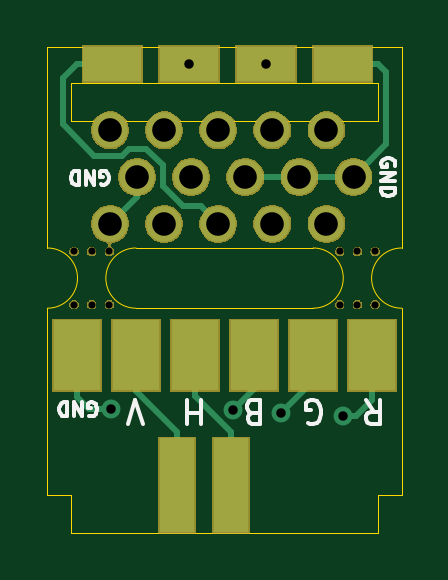
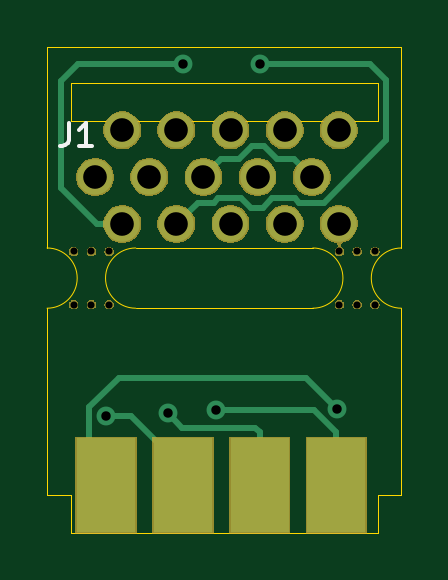
Circuit board: 10 layer files. Board 15.0 x 20.5 mm.
- bottom_copper: VGA_PANEL_BREAKOUT-B_Cu.gbl (3374 bytes)
- bottom_mask: VGA_PANEL_BREAKOUT-B_Mask.gbs (30520 bytes)
- paste: VGA_PANEL_BREAKOUT-B_Paste.gbp (500 bytes)
- bottom_silk: VGA_PANEL_BREAKOUT-B_SilkS.gbo (850 bytes)
- outline: VGA_PANEL_BREAKOUT-Edge_Cuts.gm1 (1605 bytes)
- top_copper: VGA_PANEL_BREAKOUT-F_Cu.gtl (3398 bytes)
- top_mask: VGA_PANEL_BREAKOUT-F_Mask.gts (31660 bytes)
- paste: VGA_PANEL_BREAKOUT-F_Paste.gtp (500 bytes)
- top_silk: VGA_PANEL_BREAKOUT-F_SilkS.gto (4617 bytes)
- drill: VGA_PANEL_BREAKOUT.drl (797 bytes)

=== bottom_copper: VGA_PANEL_BREAKOUT-B_Cu.gbl ===
G04 #@! TF.GenerationSoftware,KiCad,Pcbnew,(5.1.5)-3*
G04 #@! TF.CreationDate,2020-06-27T00:32:19-04:00*
G04 #@! TF.ProjectId,VGA_PANEL_BREAKOUT,5647415f-5041-44e4-954c-5f425245414b,rev?*
G04 #@! TF.SameCoordinates,Original*
G04 #@! TF.FileFunction,Copper,L2,Bot*
G04 #@! TF.FilePolarity,Positive*
%FSLAX46Y46*%
G04 Gerber Fmt 4.6, Leading zero omitted, Abs format (unit mm)*
G04 Created by KiCad (PCBNEW (5.1.5)-3) date 2020-06-27 00:32:19*
%MOMM*%
%LPD*%
G04 APERTURE LIST*
%ADD10C,1.500000*%
%ADD11R,2.500000X4.000000*%
%ADD12C,0.800000*%
%ADD13C,0.250000*%
G04 APERTURE END LIST*
D10*
X166960000Y-96000000D03*
X165815000Y-94020000D03*
X163525000Y-94020000D03*
X161235000Y-94020000D03*
X158945000Y-94020000D03*
X156655000Y-94020000D03*
X164670000Y-96000000D03*
X162380000Y-96000000D03*
X160090000Y-96000000D03*
X157800000Y-96000000D03*
X165815000Y-97980000D03*
X163525000Y-97980000D03*
X161235000Y-97980000D03*
X158945000Y-97980000D03*
X156655000Y-97980000D03*
D11*
X166500000Y-109050000D03*
X163250000Y-109050000D03*
X160000000Y-109050000D03*
X156750000Y-109050000D03*
D12*
X156712347Y-105812347D03*
X163250000Y-91200000D03*
X166500000Y-106100000D03*
X160000000Y-91200000D03*
X163900000Y-106000000D03*
X161845153Y-105854847D03*
D13*
X161630001Y-95250001D02*
X162380000Y-96000000D01*
X160873999Y-95250001D02*
X161630001Y-95250001D01*
X160323998Y-94700000D02*
X160873999Y-95250001D01*
X159798998Y-94700000D02*
X160323998Y-94700000D01*
X159248997Y-95250001D02*
X159798998Y-94700000D01*
X158549999Y-95250001D02*
X159248997Y-95250001D01*
X157800000Y-96000000D02*
X158549999Y-95250001D01*
X167225001Y-107574999D02*
X167225001Y-105751999D01*
X166500000Y-109050000D02*
X166500000Y-108300000D01*
X167225001Y-105751999D02*
X165973002Y-104500000D01*
X166500000Y-108300000D02*
X167225001Y-107574999D01*
X165973002Y-104500000D02*
X158024694Y-104500000D01*
X158024694Y-104500000D02*
X156712347Y-105812347D01*
X166875660Y-97980000D02*
X168400000Y-96455660D01*
X165815000Y-97980000D02*
X166875660Y-97980000D01*
X167669988Y-91200000D02*
X163250000Y-91200000D01*
X168400000Y-91930012D02*
X167669988Y-91200000D01*
X168400000Y-96455660D02*
X168400000Y-91930012D01*
X163250000Y-109050000D02*
X163250000Y-108300000D01*
X165450000Y-106100000D02*
X166500000Y-106100000D01*
X163250000Y-108300000D02*
X165450000Y-106100000D01*
X154649990Y-91880022D02*
X155330012Y-91200000D01*
X154649990Y-94440992D02*
X154649990Y-91880022D01*
X161751001Y-96904999D02*
X160776003Y-96904999D01*
X163525000Y-97980000D02*
X162620001Y-97075001D01*
X161921003Y-97075001D02*
X161751001Y-96904999D01*
X160776003Y-96904999D02*
X160381002Y-97300000D01*
X162620001Y-97075001D02*
X161921003Y-97075001D01*
X160381002Y-97300000D02*
X159856002Y-97300000D01*
X159461001Y-96904999D02*
X158486003Y-96904999D01*
X158486003Y-96904999D02*
X158316001Y-97075001D01*
X158316001Y-97075001D02*
X157283999Y-97075001D01*
X159856002Y-97300000D02*
X159461001Y-96904999D01*
X157283999Y-97075001D02*
X154649990Y-94440992D01*
X155330012Y-91200000D02*
X160000000Y-91200000D01*
X160200000Y-106600000D02*
X163300000Y-106600000D01*
X163300000Y-106600000D02*
X163900000Y-106000000D01*
X160000000Y-109050000D02*
X160000000Y-106800000D01*
X160000000Y-106800000D02*
X160200000Y-106600000D01*
X156750000Y-109050000D02*
X156750000Y-106800000D01*
X157695153Y-105854847D02*
X161845153Y-105854847D01*
X156750000Y-106800000D02*
X157695153Y-105854847D01*
M02*

=== bottom_mask: VGA_PANEL_BREAKOUT-B_Mask.gbs (30520 bytes, source omitted) ===
=== paste: VGA_PANEL_BREAKOUT-B_Paste.gbp ===
G04 #@! TF.GenerationSoftware,KiCad,Pcbnew,(5.1.5)-3*
G04 #@! TF.CreationDate,2020-06-05T03:02:49-04:00*
G04 #@! TF.ProjectId,VGA_PANEL_BREAKOUT,5647415f-5041-44e4-954c-5f425245414b,rev?*
G04 #@! TF.SameCoordinates,Original*
G04 #@! TF.FileFunction,Paste,Bot*
G04 #@! TF.FilePolarity,Positive*
%FSLAX46Y46*%
G04 Gerber Fmt 4.6, Leading zero omitted, Abs format (unit mm)*
G04 Created by KiCad (PCBNEW (5.1.5)-3) date 2020-06-05 03:02:49*
%MOMM*%
%LPD*%
G04 APERTURE LIST*
G04 APERTURE END LIST*
M02*

=== bottom_silk: VGA_PANEL_BREAKOUT-B_SilkS.gbo ===
G04 #@! TF.GenerationSoftware,KiCad,Pcbnew,(5.1.5)-3*
G04 #@! TF.CreationDate,2020-06-27T00:32:19-04:00*
G04 #@! TF.ProjectId,VGA_PANEL_BREAKOUT,5647415f-5041-44e4-954c-5f425245414b,rev?*
G04 #@! TF.SameCoordinates,Original*
G04 #@! TF.FileFunction,Legend,Bot*
G04 #@! TF.FilePolarity,Positive*
%FSLAX46Y46*%
G04 Gerber Fmt 4.6, Leading zero omitted, Abs format (unit mm)*
G04 Created by KiCad (PCBNEW (5.1.5)-3) date 2020-06-27 00:32:19*
%MOMM*%
%LPD*%
G04 APERTURE LIST*
%ADD10C,0.150000*%
G04 APERTURE END LIST*
D10*
X168083333Y-93702380D02*
X168083333Y-94416666D01*
X168130952Y-94559523D01*
X168226190Y-94654761D01*
X168369047Y-94702380D01*
X168464285Y-94702380D01*
X167083333Y-94702380D02*
X167654761Y-94702380D01*
X167369047Y-94702380D02*
X167369047Y-93702380D01*
X167464285Y-93845238D01*
X167559523Y-93940476D01*
X167654761Y-93988095D01*
M02*

=== outline: VGA_PANEL_BREAKOUT-Edge_Cuts.gm1 ===
G04 #@! TF.GenerationSoftware,KiCad,Pcbnew,(5.1.5)-3*
G04 #@! TF.CreationDate,2020-06-27T00:32:19-04:00*
G04 #@! TF.ProjectId,VGA_PANEL_BREAKOUT,5647415f-5041-44e4-954c-5f425245414b,rev?*
G04 #@! TF.SameCoordinates,Original*
G04 #@! TF.FileFunction,Profile,NP*
%FSLAX46Y46*%
G04 Gerber Fmt 4.6, Leading zero omitted, Abs format (unit mm)*
G04 Created by KiCad (PCBNEW (5.1.5)-3) date 2020-06-27 00:32:19*
%MOMM*%
%LPD*%
G04 APERTURE LIST*
%ADD10C,0.050000*%
G04 APERTURE END LIST*
D10*
X169000000Y-109450000D02*
X168000000Y-109450000D01*
X168000000Y-109450000D02*
X168000000Y-111050000D01*
X154000000Y-109450000D02*
X155000000Y-109450000D01*
X155000000Y-109450000D02*
X155000000Y-111050000D01*
X154000000Y-99000000D02*
G75*
G02X154000000Y-101550000I0J-1275000D01*
G01*
X169000000Y-101550000D02*
G75*
G02X169000000Y-99000000I0J1275000D01*
G01*
X157750000Y-101550000D02*
G75*
G02X157750000Y-99000000I0J1275000D01*
G01*
X165250000Y-99000000D02*
G75*
G02X165250000Y-101550000I0J-1275000D01*
G01*
X157750000Y-101550000D02*
X165250000Y-101550000D01*
X157750000Y-99000000D02*
X165250000Y-99000000D01*
X168000000Y-93625000D02*
X155000000Y-93625000D01*
X168000000Y-92025000D02*
X168000000Y-93625000D01*
X155000000Y-92025000D02*
X168000000Y-92025000D01*
X155000000Y-93625000D02*
X155000000Y-92025000D01*
X154000000Y-90500000D02*
X154000000Y-99000000D01*
X169000000Y-90500000D02*
X169000000Y-99000000D01*
X169000000Y-90500000D02*
X154000000Y-90500000D01*
X169000000Y-109450000D02*
X169000000Y-101550000D01*
X155000000Y-111050000D02*
X168000000Y-111050000D01*
X154000000Y-101550000D02*
X154000000Y-109450000D01*
M02*

=== top_copper: VGA_PANEL_BREAKOUT-F_Cu.gtl ===
G04 #@! TF.GenerationSoftware,KiCad,Pcbnew,(5.1.5)-3*
G04 #@! TF.CreationDate,2020-06-27T00:32:19-04:00*
G04 #@! TF.ProjectId,VGA_PANEL_BREAKOUT,5647415f-5041-44e4-954c-5f425245414b,rev?*
G04 #@! TF.SameCoordinates,Original*
G04 #@! TF.FileFunction,Copper,L1,Top*
G04 #@! TF.FilePolarity,Positive*
%FSLAX46Y46*%
G04 Gerber Fmt 4.6, Leading zero omitted, Abs format (unit mm)*
G04 Created by KiCad (PCBNEW (5.1.5)-3) date 2020-06-27 00:32:19*
%MOMM*%
%LPD*%
G04 APERTURE LIST*
%ADD10C,1.500000*%
%ADD11R,2.500000X1.500000*%
%ADD12R,1.500000X4.000000*%
%ADD13R,2.000000X3.000000*%
%ADD14C,0.800000*%
%ADD15C,0.250000*%
G04 APERTURE END LIST*
D10*
X166960000Y-96000000D03*
X165815000Y-94020000D03*
X163525000Y-94020000D03*
X161235000Y-94020000D03*
X158945000Y-94020000D03*
X156655000Y-94020000D03*
X164670000Y-96000000D03*
X162380000Y-96000000D03*
X160090000Y-96000000D03*
X157800000Y-96000000D03*
X165815000Y-97980000D03*
X163525000Y-97980000D03*
X161235000Y-97980000D03*
X158945000Y-97980000D03*
X156655000Y-97980000D03*
D11*
X166500000Y-91200000D03*
X163250000Y-91200000D03*
X160000000Y-91200000D03*
X156750000Y-91200000D03*
D12*
X161765000Y-109050000D03*
X159475000Y-109050000D03*
D13*
X167750000Y-103550000D03*
X165250000Y-103550000D03*
X162750000Y-103550000D03*
X160250000Y-103550000D03*
X157750000Y-103550000D03*
X155250000Y-103550000D03*
D14*
X156712347Y-105812347D03*
X163250000Y-91200000D03*
X166500000Y-106100000D03*
X160000000Y-91200000D03*
X163900000Y-106000000D03*
X161845153Y-105854847D03*
D15*
X166960000Y-96000000D02*
X162380000Y-96000000D01*
X168350010Y-91550010D02*
X168000000Y-91200000D01*
X166960000Y-96000000D02*
X168350010Y-94609990D01*
X168000000Y-91200000D02*
X166500000Y-91200000D01*
X168350010Y-94609990D02*
X168350010Y-91550010D01*
X157800000Y-96835000D02*
X156655000Y-97980000D01*
X157800000Y-96000000D02*
X157800000Y-96835000D01*
X155250000Y-105300000D02*
X155250000Y-103550000D01*
X155762347Y-105812347D02*
X155250000Y-105300000D01*
X156712347Y-105812347D02*
X155762347Y-105812347D01*
X167750000Y-105300000D02*
X167750000Y-103550000D01*
X167750000Y-105415685D02*
X167750000Y-105300000D01*
X167065685Y-106100000D02*
X167750000Y-105415685D01*
X166500000Y-106100000D02*
X167065685Y-106100000D01*
X165250000Y-104650000D02*
X165250000Y-103550000D01*
X163900000Y-106000000D02*
X165250000Y-104650000D01*
X155975013Y-95095001D02*
X154649990Y-93769978D01*
X154649990Y-93769978D02*
X154649990Y-91800010D01*
X157466002Y-94800000D02*
X157171001Y-95095001D01*
X158191002Y-94800000D02*
X157466002Y-94800000D01*
X158875001Y-95483999D02*
X158191002Y-94800000D01*
X155250000Y-91200000D02*
X156750000Y-91200000D01*
X158875001Y-96376003D02*
X158875001Y-95483999D01*
X154649990Y-91800010D02*
X155250000Y-91200000D01*
X159728999Y-97230001D02*
X158875001Y-96376003D01*
X160485001Y-97230001D02*
X159728999Y-97230001D01*
X157171001Y-95095001D02*
X155975013Y-95095001D01*
X161235000Y-97980000D02*
X160485001Y-97230001D01*
X162750000Y-104950000D02*
X162750000Y-103550000D01*
X161845153Y-105854847D02*
X162750000Y-104950000D01*
X161765000Y-109050000D02*
X161765000Y-106800000D01*
X160250000Y-105285000D02*
X160250000Y-103550000D01*
X161765000Y-106800000D02*
X160250000Y-105285000D01*
X159475000Y-109075000D02*
X159475000Y-109050000D01*
X157750000Y-105075000D02*
X157750000Y-103550000D01*
X159475000Y-109050000D02*
X159475000Y-106800000D01*
X159475000Y-106800000D02*
X157750000Y-105075000D01*
M02*

=== top_mask: VGA_PANEL_BREAKOUT-F_Mask.gts (31660 bytes, source omitted) ===
=== paste: VGA_PANEL_BREAKOUT-F_Paste.gtp ===
G04 #@! TF.GenerationSoftware,KiCad,Pcbnew,(5.1.5)-3*
G04 #@! TF.CreationDate,2020-06-05T03:02:49-04:00*
G04 #@! TF.ProjectId,VGA_PANEL_BREAKOUT,5647415f-5041-44e4-954c-5f425245414b,rev?*
G04 #@! TF.SameCoordinates,Original*
G04 #@! TF.FileFunction,Paste,Top*
G04 #@! TF.FilePolarity,Positive*
%FSLAX46Y46*%
G04 Gerber Fmt 4.6, Leading zero omitted, Abs format (unit mm)*
G04 Created by KiCad (PCBNEW (5.1.5)-3) date 2020-06-05 03:02:49*
%MOMM*%
%LPD*%
G04 APERTURE LIST*
G04 APERTURE END LIST*
M02*

=== top_silk: VGA_PANEL_BREAKOUT-F_SilkS.gto ===
G04 #@! TF.GenerationSoftware,KiCad,Pcbnew,(5.1.5)-3*
G04 #@! TF.CreationDate,2020-06-27T00:32:19-04:00*
G04 #@! TF.ProjectId,VGA_PANEL_BREAKOUT,5647415f-5041-44e4-954c-5f425245414b,rev?*
G04 #@! TF.SameCoordinates,Original*
G04 #@! TF.FileFunction,Legend,Top*
G04 #@! TF.FilePolarity,Positive*
%FSLAX46Y46*%
G04 Gerber Fmt 4.6, Leading zero omitted, Abs format (unit mm)*
G04 Created by KiCad (PCBNEW (5.1.5)-3) date 2020-06-27 00:32:19*
%MOMM*%
%LPD*%
G04 APERTURE LIST*
%ADD10C,0.150000*%
G04 APERTURE END LIST*
D10*
X156257142Y-96300000D02*
X156314285Y-96328571D01*
X156400000Y-96328571D01*
X156485714Y-96300000D01*
X156542857Y-96242857D01*
X156571428Y-96185714D01*
X156600000Y-96071428D01*
X156600000Y-95985714D01*
X156571428Y-95871428D01*
X156542857Y-95814285D01*
X156485714Y-95757142D01*
X156400000Y-95728571D01*
X156342857Y-95728571D01*
X156257142Y-95757142D01*
X156228571Y-95785714D01*
X156228571Y-95985714D01*
X156342857Y-95985714D01*
X155971428Y-95728571D02*
X155971428Y-96328571D01*
X155628571Y-95728571D01*
X155628571Y-96328571D01*
X155342857Y-95728571D02*
X155342857Y-96328571D01*
X155200000Y-96328571D01*
X155114285Y-96300000D01*
X155057142Y-96242857D01*
X155028571Y-96185714D01*
X155000000Y-96071428D01*
X155000000Y-95985714D01*
X155028571Y-95871428D01*
X155057142Y-95814285D01*
X155114285Y-95757142D01*
X155200000Y-95728571D01*
X155342857Y-95728571D01*
X168700000Y-95542857D02*
X168728571Y-95485714D01*
X168728571Y-95400000D01*
X168700000Y-95314285D01*
X168642857Y-95257142D01*
X168585714Y-95228571D01*
X168471428Y-95200000D01*
X168385714Y-95200000D01*
X168271428Y-95228571D01*
X168214285Y-95257142D01*
X168157142Y-95314285D01*
X168128571Y-95400000D01*
X168128571Y-95457142D01*
X168157142Y-95542857D01*
X168185714Y-95571428D01*
X168385714Y-95571428D01*
X168385714Y-95457142D01*
X168128571Y-95828571D02*
X168728571Y-95828571D01*
X168128571Y-96171428D01*
X168728571Y-96171428D01*
X168128571Y-96457142D02*
X168728571Y-96457142D01*
X168728571Y-96600000D01*
X168700000Y-96685714D01*
X168642857Y-96742857D01*
X168585714Y-96771428D01*
X168471428Y-96800000D01*
X168385714Y-96800000D01*
X168271428Y-96771428D01*
X168214285Y-96742857D01*
X168157142Y-96685714D01*
X168128571Y-96600000D01*
X168128571Y-96457142D01*
X155757142Y-106100000D02*
X155814285Y-106128571D01*
X155900000Y-106128571D01*
X155985714Y-106100000D01*
X156042857Y-106042857D01*
X156071428Y-105985714D01*
X156100000Y-105871428D01*
X156100000Y-105785714D01*
X156071428Y-105671428D01*
X156042857Y-105614285D01*
X155985714Y-105557142D01*
X155900000Y-105528571D01*
X155842857Y-105528571D01*
X155757142Y-105557142D01*
X155728571Y-105585714D01*
X155728571Y-105785714D01*
X155842857Y-105785714D01*
X155471428Y-105528571D02*
X155471428Y-106128571D01*
X155128571Y-105528571D01*
X155128571Y-106128571D01*
X154842857Y-105528571D02*
X154842857Y-106128571D01*
X154700000Y-106128571D01*
X154614285Y-106100000D01*
X154557142Y-106042857D01*
X154528571Y-105985714D01*
X154500000Y-105871428D01*
X154500000Y-105785714D01*
X154528571Y-105671428D01*
X154557142Y-105614285D01*
X154614285Y-105557142D01*
X154700000Y-105528571D01*
X154842857Y-105528571D01*
X167490476Y-105447619D02*
X167823809Y-105923809D01*
X168061904Y-105447619D02*
X168061904Y-106447619D01*
X167680952Y-106447619D01*
X167585714Y-106400000D01*
X167538095Y-106352380D01*
X167490476Y-106257142D01*
X167490476Y-106114285D01*
X167538095Y-106019047D01*
X167585714Y-105971428D01*
X167680952Y-105923809D01*
X168061904Y-105923809D01*
X165014285Y-106400000D02*
X165109523Y-106447619D01*
X165252380Y-106447619D01*
X165395238Y-106400000D01*
X165490476Y-106304761D01*
X165538095Y-106209523D01*
X165585714Y-106019047D01*
X165585714Y-105876190D01*
X165538095Y-105685714D01*
X165490476Y-105590476D01*
X165395238Y-105495238D01*
X165252380Y-105447619D01*
X165157142Y-105447619D01*
X165014285Y-105495238D01*
X164966666Y-105542857D01*
X164966666Y-105876190D01*
X165157142Y-105876190D01*
X162680952Y-105971428D02*
X162538095Y-105923809D01*
X162490476Y-105876190D01*
X162442857Y-105780952D01*
X162442857Y-105638095D01*
X162490476Y-105542857D01*
X162538095Y-105495238D01*
X162633333Y-105447619D01*
X163014285Y-105447619D01*
X163014285Y-106447619D01*
X162680952Y-106447619D01*
X162585714Y-106400000D01*
X162538095Y-106352380D01*
X162490476Y-106257142D01*
X162490476Y-106161904D01*
X162538095Y-106066666D01*
X162585714Y-106019047D01*
X162680952Y-105971428D01*
X163014285Y-105971428D01*
X160490476Y-105447619D02*
X160490476Y-106447619D01*
X160490476Y-105971428D02*
X159919047Y-105971428D01*
X159919047Y-105447619D02*
X159919047Y-106447619D01*
X158061904Y-106447619D02*
X157728571Y-105447619D01*
X157395238Y-106447619D01*
M02*

=== drill: VGA_PANEL_BREAKOUT.drl ===
M48
; DRILL file {KiCad (5.1.5)-3} date 6/27/2020 12:32:21 AM
; FORMAT={-:-/ absolute / inch / decimal}
; #@! TF.CreationDate,2020-06-27T00:32:21-04:00
; #@! TF.GenerationSoftware,Kicad,Pcbnew,(5.1.5)-3
FMAT,2
INCH
T1C0.0157
T2C0.0394
T3C0.0118
%
G90
G05
T1
X6.1698Y-4.1658
X6.2992Y-3.5906
X6.3719Y-4.1675
X6.4272Y-3.5906
X6.4528Y-4.1732
X6.5551Y-4.1772
T2
X6.1675Y-3.7016
X6.1675Y-3.8575
X6.2126Y-3.7795
X6.2577Y-3.7016
X6.2577Y-3.8575
X6.3028Y-3.7795
X6.3478Y-3.7016
X6.3478Y-3.8575
X6.3929Y-3.7795
X6.438Y-3.7016
X6.438Y-3.8575
X6.4831Y-3.7795
X6.5281Y-3.7016
X6.5281Y-3.8575
X6.5732Y-3.7795
T3
X6.5502Y-3.9035
X6.6093Y-3.9035
X6.5797Y-3.9921
X6.6093Y-3.9921
X6.1073Y-3.9921
X6.5502Y-3.9921
X6.1368Y-3.9921
X6.5797Y-3.9035
X6.1663Y-3.9921
X6.1663Y-3.9035
X6.1368Y-3.9035
X6.1073Y-3.9035
T0
M30
